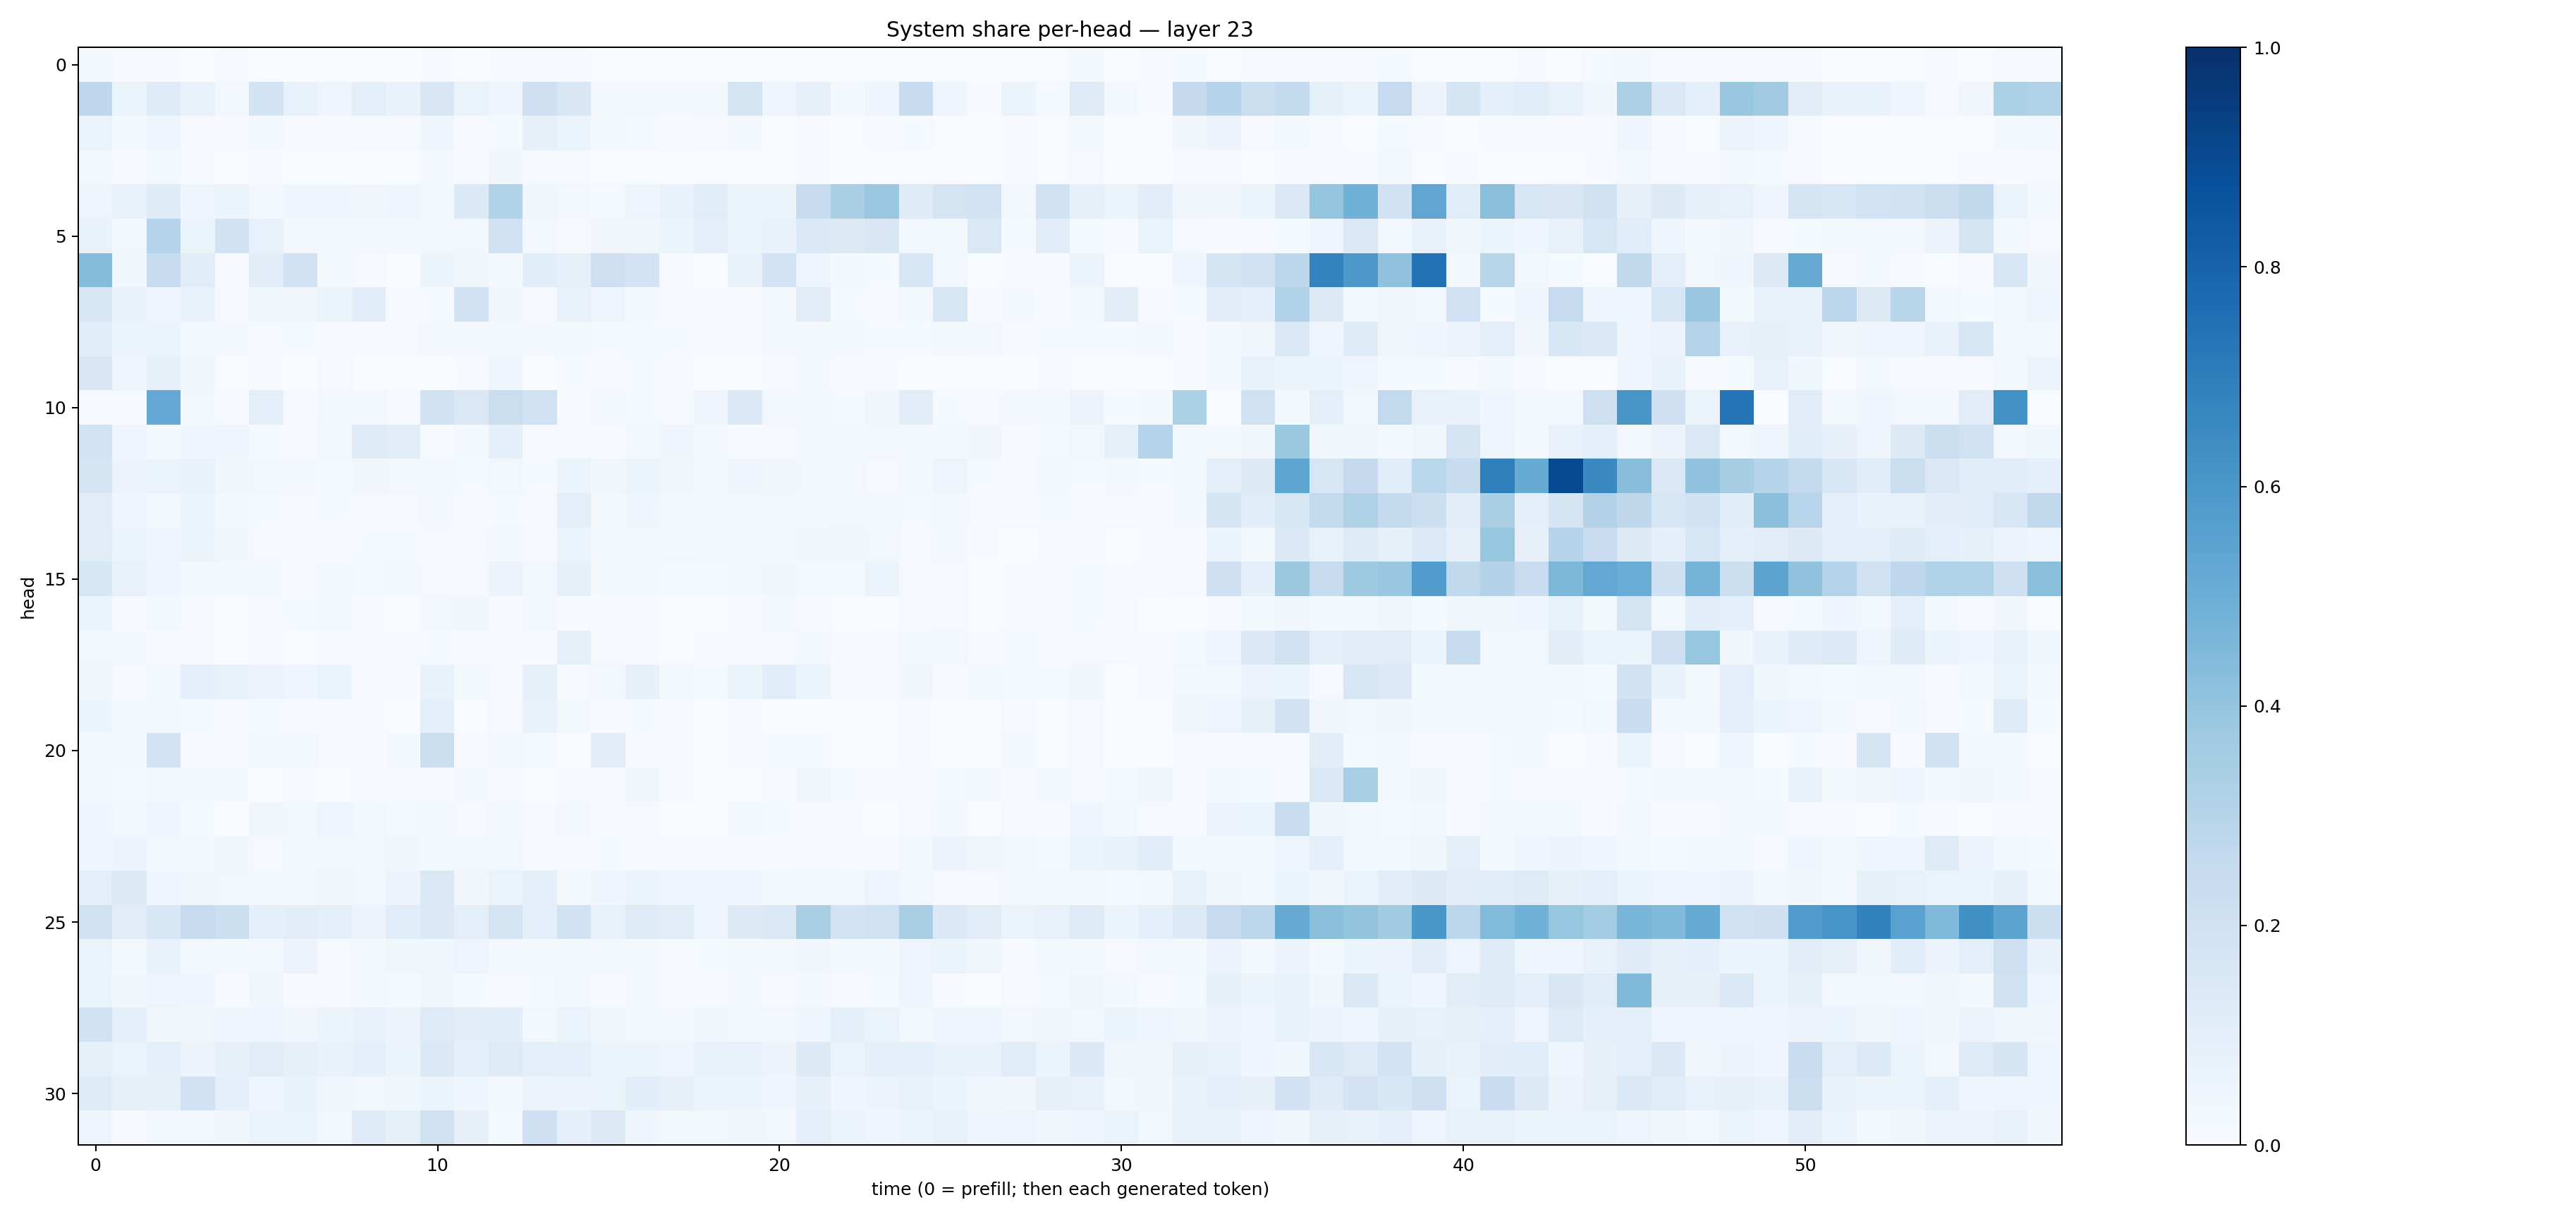

Values plotted in this chart, from the file beside it:
0.022292448, 0.0041472213, 0.0064148176, 0.002738089, 0.004750545, 0.0029111519, 0.0006227608, 0.0013633147, 0.0020655026, 0.002671936, 0.0047490317, 0.002031497, 0.0069966647, 0.0041086785, 0.0047195526, 0.0006791738, 0.0011587671, 0.001704857, 0.0013507666, 0.0020774016, 0.0010573493, 0.0010792316, 0.0014223682, 0.0009874162
0.2695, 0.06172, 0.1196, 0.07634, 0.02734, 0.1849, 0.07654, 0.04819, 0.09641, 0.0696, 0.1495, 0.06388, 0.04663, 0.209, 0.1507, 0.03107, 0.03007, 0.01854, 0.01931, 0.1717, 0.04619, 0.07878, 0.01811, 0.04029
0.06562, 0.01915, 0.04613, 0.01113, 0.007126, 0.02025, 0.006336, 0.006043, 0.01116, 0.008734, 0.0456, 0.007551, 0.01504, 0.07947, 0.06485, 0.02022, 0.01219, 0.006242, 0.007841, 0.02197, 0.001643, 0.005732, 0.002572, 0.006705
0.01734, 0.004417, 0.02523, 0.005284, 0.002383, 0.006559, 0.0009303, 0.001884, 0.00209, 0.002035, 0.01589, 0.006714, 0.03488, 0.01053, 0.00832, 0.002058, 0.001394, 0.001357, 0.001828, 0.003566, 0.0007215, 0.006939, 0.001706, 0.002329
0.04854, 0.07391, 0.1202, 0.04587, 0.05397, 0.02925, 0.04374, 0.04555, 0.03404, 0.04248, 0.02869, 0.1387, 0.3093, 0.03856, 0.02672, 0.01382, 0.04776, 0.06801, 0.1146, 0.05981, 0.05987, 0.2352, 0.3398, 0.3822
0.06739, 0.02663, 0.3007, 0.0634, 0.1884, 0.07121, 0.02867, 0.01747, 0.01584, 0.01744, 0.0264, 0.02561, 0.1983, 0.02691, 0.008087, 0.034, 0.0368, 0.06055, 0.09913, 0.0657, 0.06705, 0.1392, 0.1306, 0.151
0.4346, 0.03518, 0.2373, 0.1162, 0.008137, 0.1045, 0.1916, 0.01909, 0.008796, 0.002735, 0.06045, 0.03743, 0.02081, 0.1066, 0.07925, 0.2138, 0.1829, 0.009297, 0.002854, 0.0676, 0.1833, 0.04886, 0.0218, 0.01233
0.1618, 0.0687, 0.04089, 0.07632, 0.01004, 0.03842, 0.03157, 0.06106, 0.106, 0.01086, 0.01176, 0.1884, 0.03309, 0.008431, 0.07281, 0.04938, 0.01816, 0.009681, 0.009311, 0.008466, 0.01697, 0.1109, 0.01472, 0.009407
0.1061, 0.05864, 0.06063, 0.02638, 0.01917, 0.007455, 0.01261, 0.005943, 0.007361, 0.01102, 0.02085, 0.02367, 0.02262, 0.02103, 0.01864, 0.01431, 0.01482, 0.01289, 0.01159, 0.004546, 0.02164, 0.02008, 0.0197, 0.01337
0.1503, 0.05067, 0.07985, 0.03828, 0.003738, 0.003983, 0.001419, 0.008368, 0.002988, 0.00203, 0.001416, 0.006335, 0.04567, 0.001609, 0.0156, 0.007603, 0.01268, 0.004507, 0.002457, 0.003285, 0.01102, 0.01913, 0.008127, 0.005505
0.01131, 0.008665, 0.5212, 0.02693, 0.00961, 0.0989, 0.01108, 0.02764, 0.02874, 0.01039, 0.1933, 0.1477, 0.2214, 0.203, 0.004729, 0.02065, 0.01257, 0.00599, 0.04403, 0.1379, 0.02494, 0.02769, 0.01507, 0.03523
0.1849, 0.04185, 0.02341, 0.04355, 0.04113, 0.01392, 0.005511, 0.02972, 0.1227, 0.1121, 0.007125, 0.01891, 0.09054, 0.005872, 0.009248, 0.004312, 0.01691, 0.046, 0.02224, 0.005022, 0.008026, 0.02646, 0.01838, 0.02665
0.1695, 0.05545, 0.06414, 0.06722, 0.03769, 0.03014, 0.02266, 0.01245, 0.03319, 0.03023, 0.01647, 0.01553, 0.02683, 0.01262, 0.06061, 0.03828, 0.05463, 0.03887, 0.02985, 0.04102, 0.03236, 0.02748, 0.02516, 0.01157
0.113, 0.04102, 0.02594, 0.05992, 0.02232, 0.01499, 0.008645, 0.01411, 0.01144, 0.01017, 0.01774, 0.007359, 0.0152, 0.00931, 0.09863, 0.02091, 0.04291, 0.01889, 0.01928, 0.017, 0.02837, 0.01813, 0.02824, 0.01976
0.1112, 0.06147, 0.04485, 0.05154, 0.03729, 0.01049, 0.006638, 0.007737, 0.01449, 0.01281, 0.01057, 0.01156, 0.02099, 0.01085, 0.05988, 0.02275, 0.02268, 0.02541, 0.0186, 0.01649, 0.02239, 0.03584, 0.03197, 0.0266
0.1528, 0.07729, 0.04982, 0.02241, 0.01801, 0.01663, 0.008947, 0.01737, 0.01382, 0.01869, 0.01157, 0.01137, 0.0549, 0.02826, 0.08417, 0.02008, 0.0218, 0.01292, 0.01299, 0.02158, 0.033, 0.01379, 0.01305, 0.05309
0.05156, 0.009012, 0.0198, 0.004235, 0.002297, 0.009071, 0.0121, 0.01652, 0.006897, 0.003595, 0.02729, 0.03509, 0.006021, 0.02249, 0.006433, 0.007376, 0.006127, 0.002404, 0.003751, 0.006785, 0.01665, 0.01152, 0.001631, 0.001468
0.028, 0.01622, 0.004236, 0.01004, 0.003152, 0.009476, 0.002974, 0.006837, 0.00563, 0.004626, 0.01326, 0.006938, 0.007232, 0.007436, 0.08324, 0.009762, 0.008855, 0.002671, 0.005157, 0.007677, 0.01091, 0.01574, 0.006285, 0.009287
0.03739, 0.01079, 0.02919, 0.08823, 0.07405, 0.05567, 0.04563, 0.06362, 0.007714, 0.004288, 0.06736, 0.02201, 0.009256, 0.08486, 0.008213, 0.0258, 0.081, 0.02141, 0.0151, 0.05421, 0.1093, 0.05096, 0.01155, 0.007852
0.0621, 0.0243, 0.0281, 0.01181, 0.005268, 0.01234, 0.004168, 0.008952, 0.004612, 0.00321, 0.09417, 0.002877, 0.01091, 0.06865, 0.01767, 0.005752, 0.01299, 0.004619, 0.003795, 0.01093, 0.002246, 0.002756, 0.001118, 0.001856
0.02072, 0.01799, 0.1866, 0.004882, 0.005094, 0.02026, 0.03118, 0.01049, 0.004363, 0.01629, 0.219, 0.006133, 0.02307, 0.0124, 0.003746, 0.1105, 0.005055, 0.004575, 0.002947, 0.008544, 0.0126, 0.01252, 0.002931, 0.003019
0.0175, 0.01215, 0.02554, 0.0295, 0.02308, 0.00377, 0.005411, 0.0037, 0.006585, 0.005764, 0.00753, 0.0182, 0.006552, 0.002867, 0.01145, 0.005649, 0.03794, 0.006, 0.003067, 0.002654, 0.006108, 0.03407, 0.01189, 0.004779
0.04006, 0.03096, 0.04825, 0.01344, 0.002485, 0.03407, 0.02587, 0.05035, 0.0276, 0.01285, 0.01651, 0.01071, 0.02089, 0.009921, 0.02475, 0.008763, 0.009856, 0.002231, 0.001816, 0.01824, 0.01509, 0.006772, 0.004621, 0.002587
0.04567, 0.05799, 0.02958, 0.02038, 0.03322, 0.01057, 0.01621, 0.02401, 0.0303, 0.03568, 0.02106, 0.02586, 0.02824, 0.009892, 0.006613, 0.01251, 0.008926, 0.01005, 0.0113, 0.007171, 0.006185, 0.009434, 0.007842, 0.01137
0.09736, 0.1264, 0.04379, 0.0355, 0.03028, 0.02935, 0.02703, 0.03141, 0.03, 0.05838, 0.1455, 0.03285, 0.06561, 0.0919, 0.01568, 0.04022, 0.06254, 0.03997, 0.04114, 0.04552, 0.02316, 0.01726, 0.02482, 0.04878
0.1975, 0.1119, 0.1552, 0.2496, 0.2181, 0.09278, 0.104, 0.09084, 0.05531, 0.1172, 0.1376, 0.09381, 0.1791, 0.09961, 0.1938, 0.07414, 0.1245, 0.1129, 0.05037, 0.1324, 0.1403, 0.3367, 0.1873, 0.1964
0.06384, 0.02284, 0.07444, 0.02608, 0.01716, 0.02647, 0.05479, 0.0115, 0.01783, 0.03753, 0.03869, 0.04845, 0.0193, 0.02074, 0.01795, 0.03004, 0.01806, 0.008926, 0.01479, 0.01644, 0.02164, 0.03511, 0.01819, 0.01944
0.06379, 0.03172, 0.04999, 0.04139, 0.006481, 0.03587, 0.005986, 0.009012, 0.01568, 0.01507, 0.03706, 0.01267, 0.008454, 0.01462, 0.02567, 0.007996, 0.0303, 0.006232, 0.003942, 0.02167, 0.0116, 0.0213, 0.006578, 0.01371
0.1911, 0.08856, 0.03404, 0.03665, 0.0468, 0.04369, 0.03308, 0.06102, 0.06942, 0.05815, 0.1229, 0.1037, 0.1055, 0.02373, 0.06293, 0.03704, 0.02886, 0.01894, 0.03517, 0.02216, 0.02389, 0.04357, 0.09089, 0.06315
0.08232, 0.06528, 0.08844, 0.05691, 0.08141, 0.1112, 0.0782, 0.06865, 0.08632, 0.05934, 0.1393, 0.08723, 0.1232, 0.1015, 0.09051, 0.06251, 0.0521, 0.0497, 0.07782, 0.07525, 0.056, 0.1311, 0.06395, 0.08777
0.118, 0.08477, 0.08396, 0.1933, 0.08938, 0.0458, 0.06911, 0.03437, 0.0286, 0.03798, 0.06159, 0.04069, 0.02141, 0.05759, 0.05569, 0.06398, 0.1069, 0.08013, 0.06119, 0.06119, 0.04523, 0.08002, 0.04307, 0.05596
0.04783, 0.01056, 0.02401, 0.02888, 0.03383, 0.06367, 0.0654, 0.0273, 0.1192, 0.0855, 0.197, 0.08162, 0.01203, 0.2075, 0.08741, 0.126, 0.04073, 0.02027, 0.0225, 0.03233, 0.02621, 0.09414, 0.06171, 0.04517
